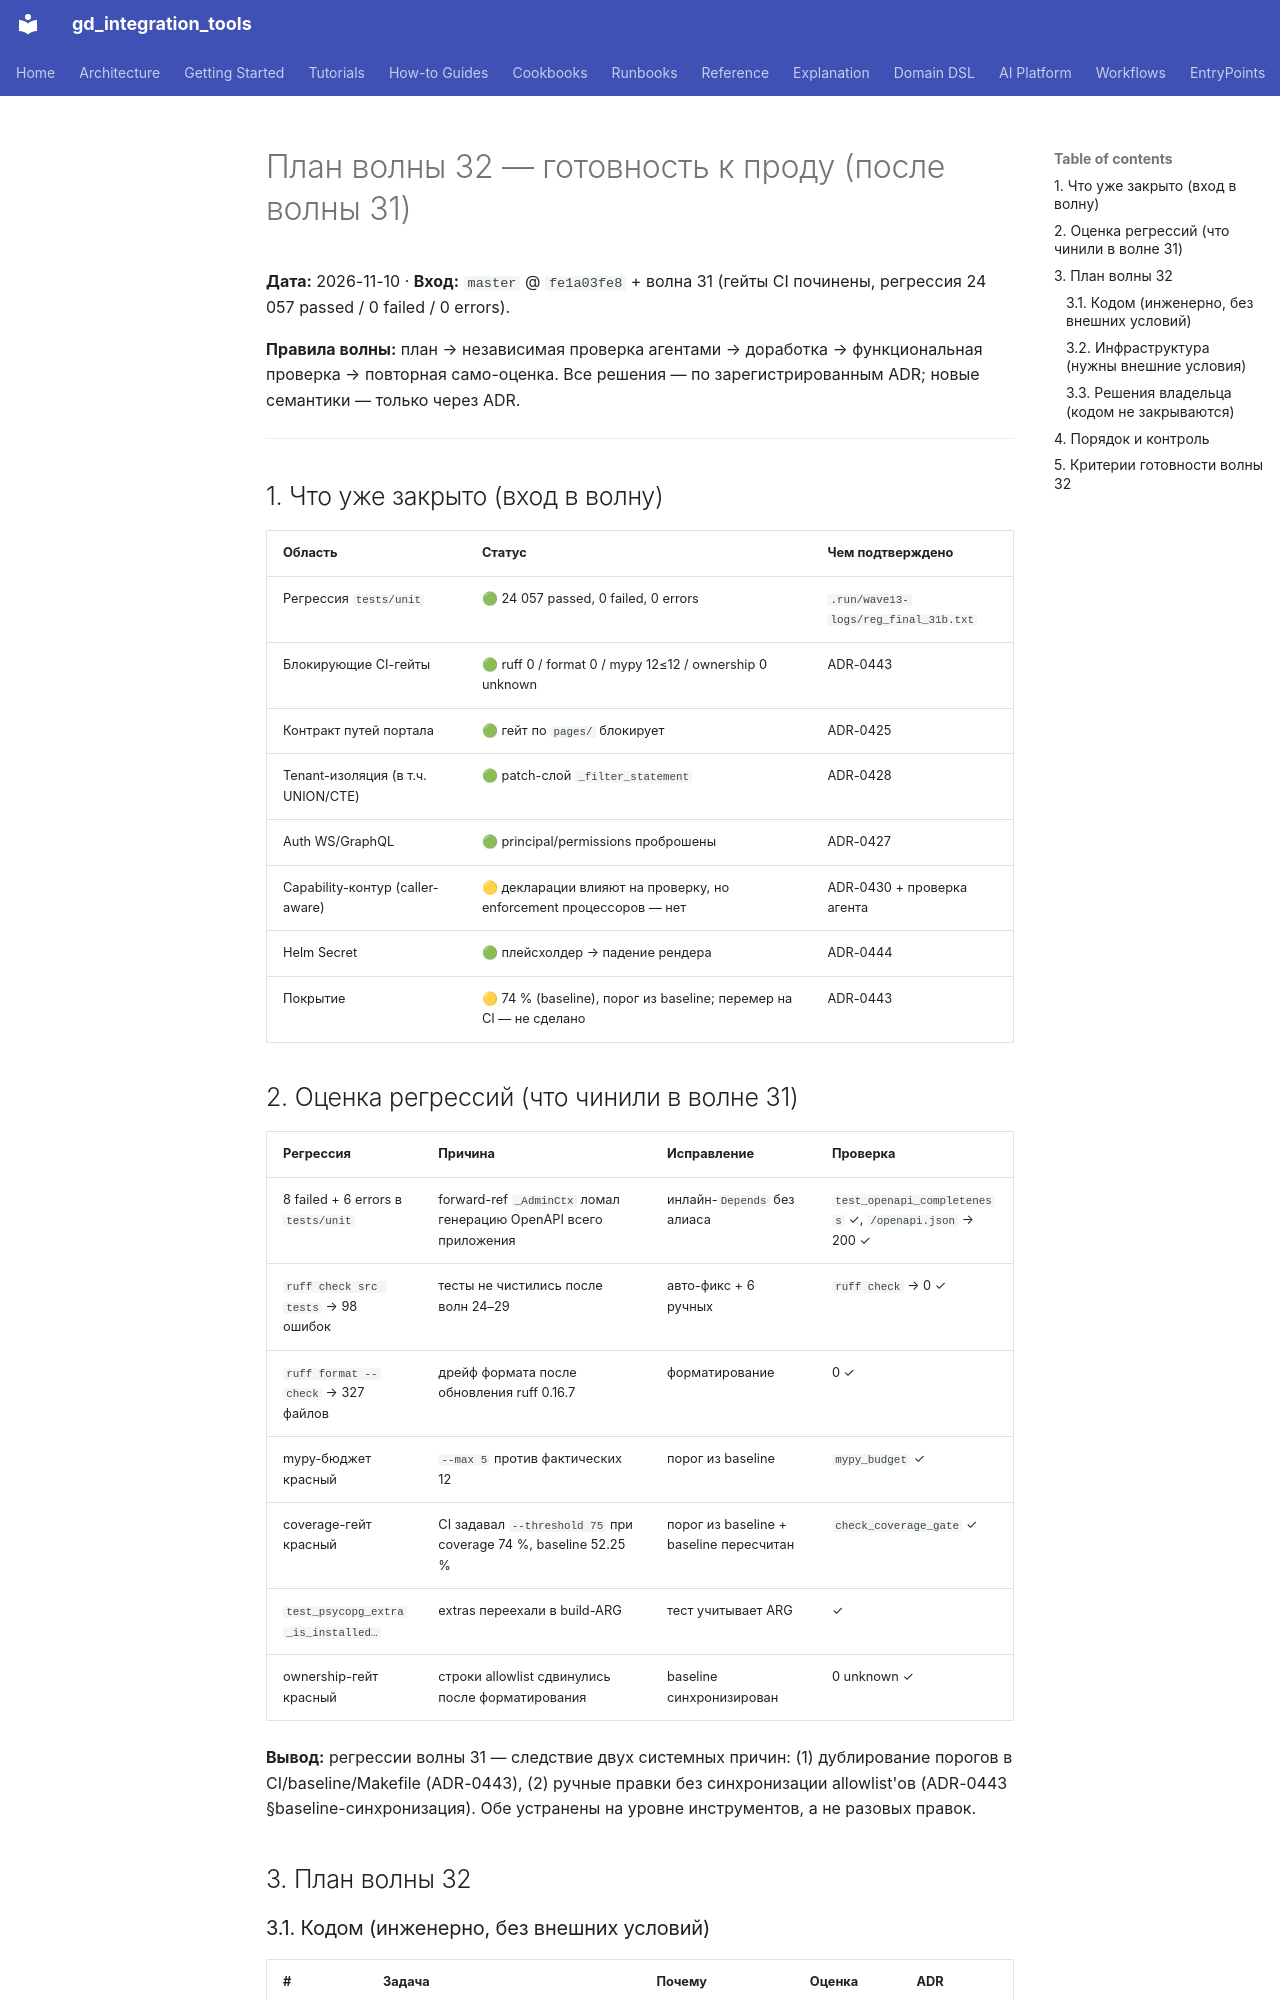

repository: IvanKorch1289/gd_integration_tools · page: roadmap/WAVE_32_PLAN_2026-11-10/index.html · generator: mkdocs

# План волны 32 — готовность к проду (после волны 31)

**Дата:** 2026-11-10 · **Вход:** `master` @ `fe1a03fe8` + волна 31 (гейты CI починены,
регрессия 24 057 passed / 0 failed / 0 errors).

**Правила волны:** план → независимая проверка агентами → доработка →
функциональная проверка → повторная само-оценка. Все решения — по
зарегистрированным ADR; новые семантики — только через ADR.

---

## 1. Что уже закрыто (вход в волну)

| Область | Статус | Чем подтверждено |
|---|---|---|
| Регрессия `tests/unit` | 🟢 24 057 passed, 0 failed, 0 errors | `.run/wave13-logs/reg_final_31b.txt` |
| Блокирующие CI-гейты | 🟢 ruff 0 / format 0 / mypy 12≤12 / ownership 0 unknown | ADR-0443 |
| Контракт путей портала | 🟢 гейт по `pages/` блокирует | ADR-0425 |
| Tenant-изоляция (в т.ч. UNION/CTE) | 🟢 patch-слой `_filter_statement` | ADR-0428 |
| Auth WS/GraphQL | 🟢 principal/permissions проброшены | ADR-0427 |
| Capability-контур (caller-aware) | 🟡 декларации влияют на проверку, но enforcement процессоров — нет | ADR-0430 + проверка агента |
| Helm Secret | 🟢 плейсхолдер → падение рендера | ADR-0444 |
| Покрытие | 🟡 74 % (baseline), порог из baseline; перемер на CI — не сделано | ADR-0443 |

## 2. Оценка регрессий (что чинили в волне 31)

| Регрессия | Причина | Исправление | Проверка |
|---|---|---|---|
| 8 failed + 6 errors в `tests/unit` | forward-ref `_AdminCtx` ломал генерацию OpenAPI всего приложения | инлайн-`Depends` без алиаса | `test_openapi_completeness` ✓, `/openapi.json` → 200 ✓ |
| `ruff check src tests` → 98 ошибок | тесты не чистились после волн 24–29 | авто-фикс + 6 ручных | `ruff check` → 0 ✓ |
| `ruff format --check` → 327 файлов | дрейф формата после обновления ruff 0.16.7 | форматирование | 0 ✓ |
| mypy-бюджет красный | `--max 5` против фактических 12 | порог из baseline | `mypy_budget` ✓ |
| coverage-гейт красный | CI задавал `--threshold 75` при coverage 74 %, baseline 52.25 % | порог из baseline + baseline пересчитан | `check_coverage_gate` ✓ |
| `test_psycopg_extra_is_installed…` | extras переехали в build-ARG | тест учитывает ARG | ✓ |
| ownership-гейт красный | строки allowlist сдвинулись после форматирования | baseline синхронизирован | 0 unknown ✓ |

**Вывод:** регрессии волны 31 — следствие двух системных причин: (1) дублирование
порогов в CI/baseline/Makefile (ADR-0443), (2) ручные правки без синхронизации
allowlist'ов (ADR-0443 §baseline-синхронизация). Обе устранены на уровне
инструментов, а не разовых правок.

## 3. План волны 32
